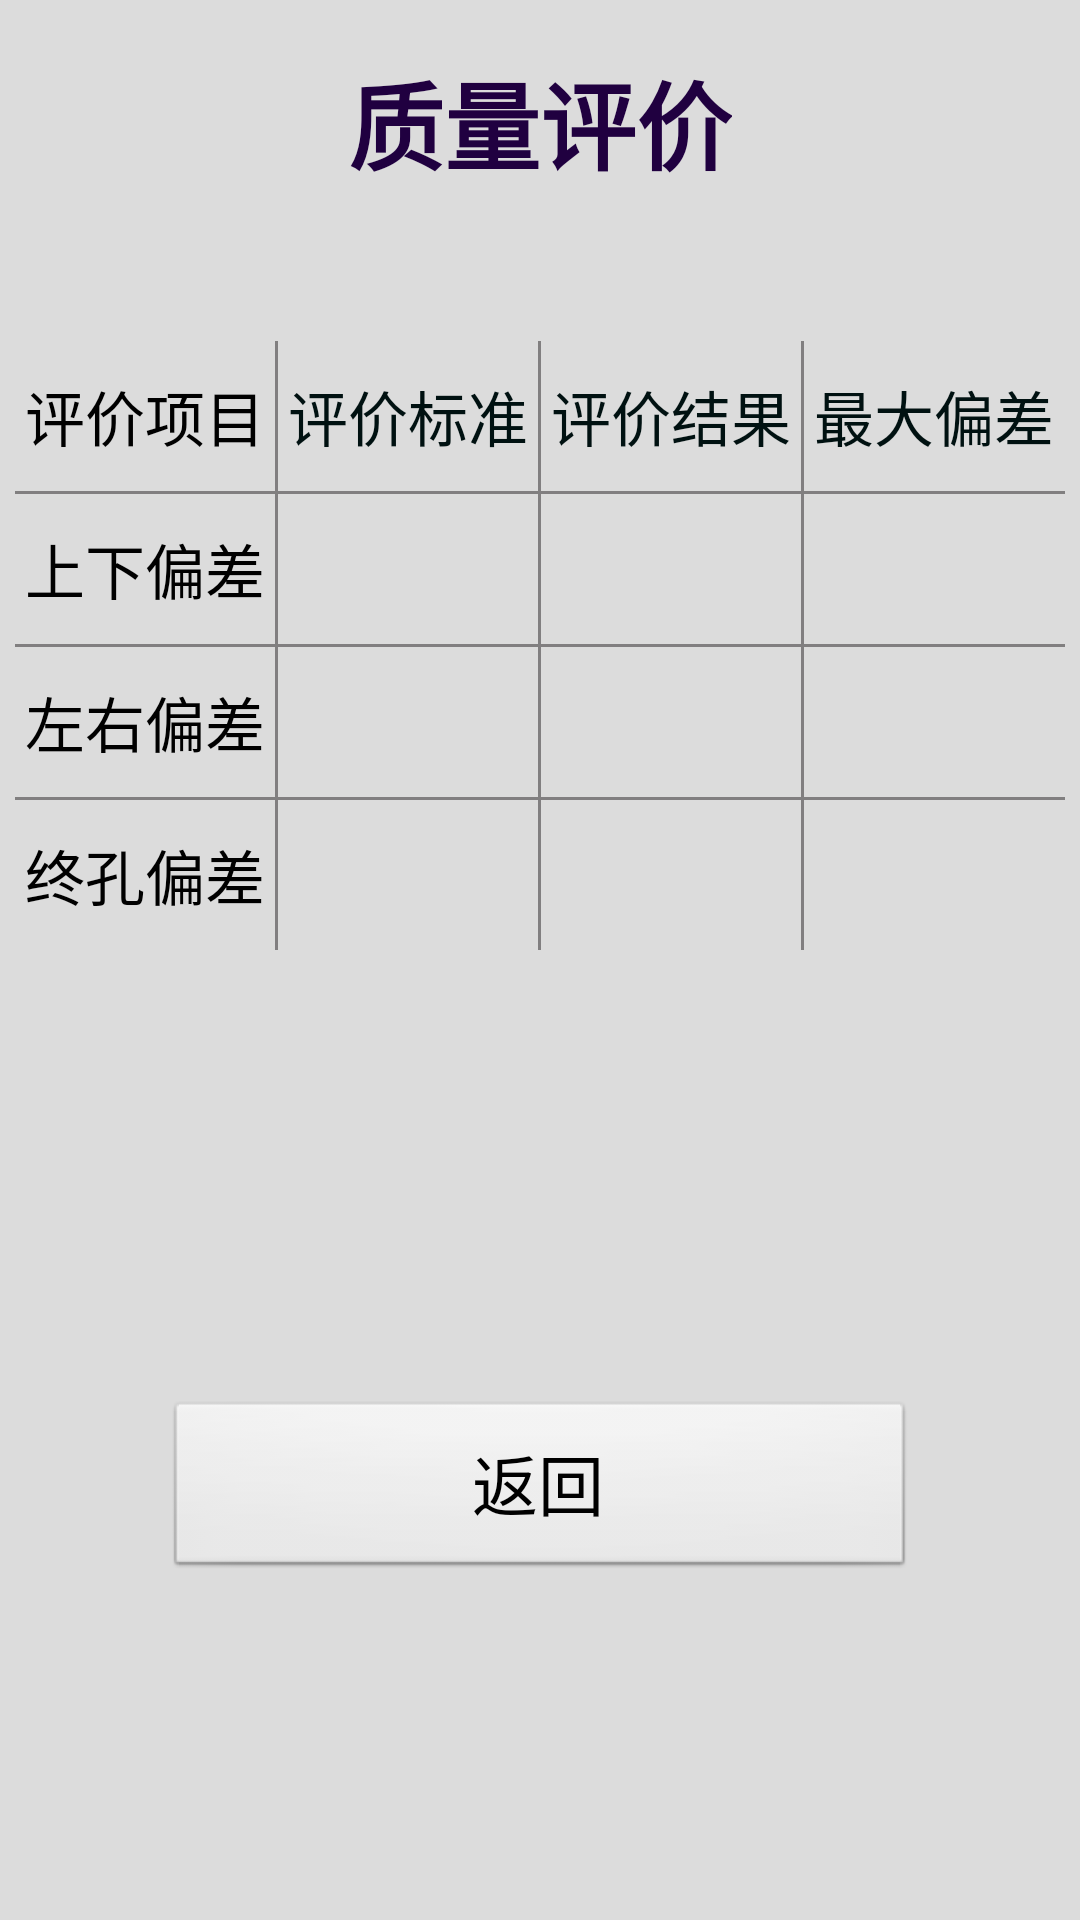

This screen was rendered from an Android layout file. Write that file and the resources it references.
<!-- AndroidManifest.xml: application theme android:Theme.NoTitleBar -->
<!-- res/layout/activity_main.xml -->
<?xml version="1.0" encoding="utf-8"?>
<LinearLayout
    xmlns:android="http://schemas.android.com/apk/res/android"
    android:layout_width="match_parent"
    android:layout_height="match_parent"
    android:background="#DCDCDC"
    android:orientation="vertical"
    android:padding="5dp">

    <TextView
        android:layout_width="wrap_content"
        android:layout_height="wrap_content"
        android:layout_gravity="center_horizontal"
        android:layout_marginTop="12dp"
        android:text="质量评价"
        android:textColor="#200040"
        android:textSize="32dp"
        android:layout_marginBottom="50dp"
        android:textStyle="bold"/>

    <LinearLayout
        android:layout_width="match_parent"
        android:layout_height="wrap_content"
        android:background="@drawable/shape"
        android:orientation="vertical"
        >

        <LinearLayout
            android:layout_width="match_parent"
            android:layout_height="50dp"

            android:orientation="horizontal">

            <TextView
                android:layout_width="0dp"
                android:layout_height="match_parent"
                android:layout_weight="1"
                android:gravity="center"
                android:text="评价项目"
                android:textColor="#000000"
                android:textSize="20dp"/>

            <TextView
                android:layout_width="1dp"
                android:layout_height="match_parent"
                android:background="@color/pingjia"/>

            <TextView
                android:layout_width="0dp"
                android:layout_height="match_parent"
                android:layout_weight="1"
                android:gravity="center"
                android:text="评价标准"
                android:textColor="#001111"
                android:textSize="20dp"/>

            <TextView
                android:layout_width="1dp"
                android:layout_height="match_parent"
                android:background="@color/pingjia"/>

            <TextView
                android:layout_width="0dp"
                android:layout_height="match_parent"
                android:layout_weight="1"
                android:gravity="center"
                android:text="评价结果"
                android:textColor="#001111"
                android:textSize="20dp"/>

            <TextView
                android:layout_width="1dp"
                android:layout_height="match_parent"
                android:background="@color/pingjia"/>

            <TextView
                android:layout_width="0dp"
                android:layout_height="match_parent"
                android:layout_weight="1"
                android:gravity="center"
                android:text="最大偏差"
                android:textColor="#001111"
                android:textSize="20dp"/>

        </LinearLayout>

        <TextView
            android:layout_width="match_parent"
            android:layout_height="1dp"
            android:background="@color/pingjia"/>

        <LinearLayout
            android:layout_width="match_parent"
            android:layout_height="50dp"

            android:orientation="horizontal">

            <TextView
                android:layout_width="0dp"
                android:layout_height="match_parent"
                android:layout_weight="1"
                android:gravity="center"
                android:text="上下偏差"
                android:textColor="#000000"
                android:textSize="20dp"/>

            <TextView
                android:layout_width="1dp"
                android:layout_height="match_parent"
                android:background="@color/pingjia"/>

            <TextView
                android:id="@+id/tv_1"
                android:layout_width="0dp"
                android:layout_height="match_parent"
                android:layout_weight="1"
                android:gravity="center"
                android:text=""
                android:textColor="#001111"
                android:textSize="20dp"/>

            <TextView
                android:layout_width="1dp"
                android:layout_height="match_parent"
                android:background="@color/pingjia"/>

            <TextView
                android:id="@+id/tv_2"
                android:layout_width="0dp"
                android:layout_height="match_parent"
                android:layout_weight="1"
                android:gravity="center"
                android:text=""
                android:textColor="#001111"
                android:textSize="20dp"/>

            <TextView
                android:layout_width="1dp"
                android:layout_height="match_parent"
                android:background="@color/pingjia"/>

            <TextView
                android:id="@+id/tv_3"
                android:layout_width="0dp"
                android:layout_height="match_parent"
                android:layout_weight="1"
                android:gravity="center|right"
                android:text=""
                android:textColor="#001111"
                android:textSize="20dp"/>

        </LinearLayout>

        <TextView
            android:layout_width="match_parent"
            android:layout_height="1dp"
            android:background="@color/pingjia"/>

        <LinearLayout
            android:layout_width="match_parent"
            android:layout_height="50dp"

            android:orientation="horizontal">

            <TextView
                android:layout_width="0dp"
                android:layout_height="match_parent"
                android:layout_weight="1"
                android:gravity="center"
                android:text="左右偏差"
                android:textColor="#000000"
                android:textSize="20dp"/>

            <TextView
                android:layout_width="1dp"
                android:layout_height="match_parent"
                android:background="@color/pingjia"/>

            <TextView
                android:id="@+id/tv_4"
                android:layout_width="0dp"
                android:layout_height="match_parent"
                android:layout_weight="1"
                android:gravity="center"
                android:text=""
                android:textColor="#001111"
                android:textSize="20dp"/>

            <TextView
                android:layout_width="1dp"
                android:layout_height="match_parent"
                android:background="@color/pingjia"/>

            <TextView
                android:id="@+id/tv_5"
                android:layout_width="0dp"
                android:layout_height="match_parent"
                android:layout_weight="1"
                android:gravity="center"
                android:text=""
                android:textColor="#001111"
                android:textSize="20dp"/>

            <TextView
                android:layout_width="1dp"
                android:layout_height="match_parent"
                android:background="@color/pingjia"/>

            <TextView
                android:id="@+id/tv_6"
                android:layout_width="0dp"
                android:layout_height="match_parent"
                android:layout_weight="1"
                android:gravity="center|right"
                android:text=""
                android:textColor="#001111"
                android:textSize="20dp"/>

        </LinearLayout>

        <TextView
            android:layout_width="match_parent"
            android:layout_height="1dp"
            android:background="@color/pingjia"/>

        <LinearLayout
            android:layout_width="match_parent"
            android:layout_height="50dp"

            android:orientation="horizontal">

            <TextView
                android:layout_width="0dp"
                android:layout_height="match_parent"
                android:layout_weight="1"
                android:gravity="center"
                android:text="终孔偏差"
                android:textColor="#000000"
                android:textSize="20dp"/>

            <TextView
                android:layout_width="1dp"
                android:layout_height="match_parent"
                android:background="@color/pingjia"/>

            <TextView
                android:id="@+id/tv_7"
                android:layout_width="0dp"
                android:layout_height="match_parent"
                android:layout_weight="1"
                android:gravity="center"
                android:text=""
                android:textColor="#001111"
                android:textSize="20dp"/>

            <TextView
                android:layout_width="1dp"
                android:layout_height="match_parent"
                android:background="@color/pingjia"/>

            <TextView
                android:id="@+id/tv_8"
                android:layout_width="0dp"
                android:layout_height="match_parent"
                android:layout_weight="1"
                android:gravity="center"
                android:text=""
                android:textColor="#001111"
                android:textSize="20dp"
               />

            <TextView
                android:layout_width="1dp"
                android:layout_height="match_parent"
                android:background="@color/pingjia"/>

            <TextView
                android:id="@+id/tv_9"
                android:layout_width="0dp"
                android:layout_height="match_parent"
                android:layout_weight="1"
                android:gravity="center|right"
                android:text=""
                android:textColor="#001111"
                android:textSize="20dp"/>

        </LinearLayout>
    </LinearLayout>

    <Button
        android:id="@+id/button"
        android:layout_width="250dp"
        android:layout_height="60dp"
        android:layout_gravity="center"
        android:layout_marginTop="150dp"
        android:text="返回"
        android:textSize="@dimen/textsize"/>
</LinearLayout>
<!-- resources referenced by this layout -->
<resources>
  <color name="pingjia">#817F80</color>
  <dimen name="textsize">22dp</dimen>
</resources>
